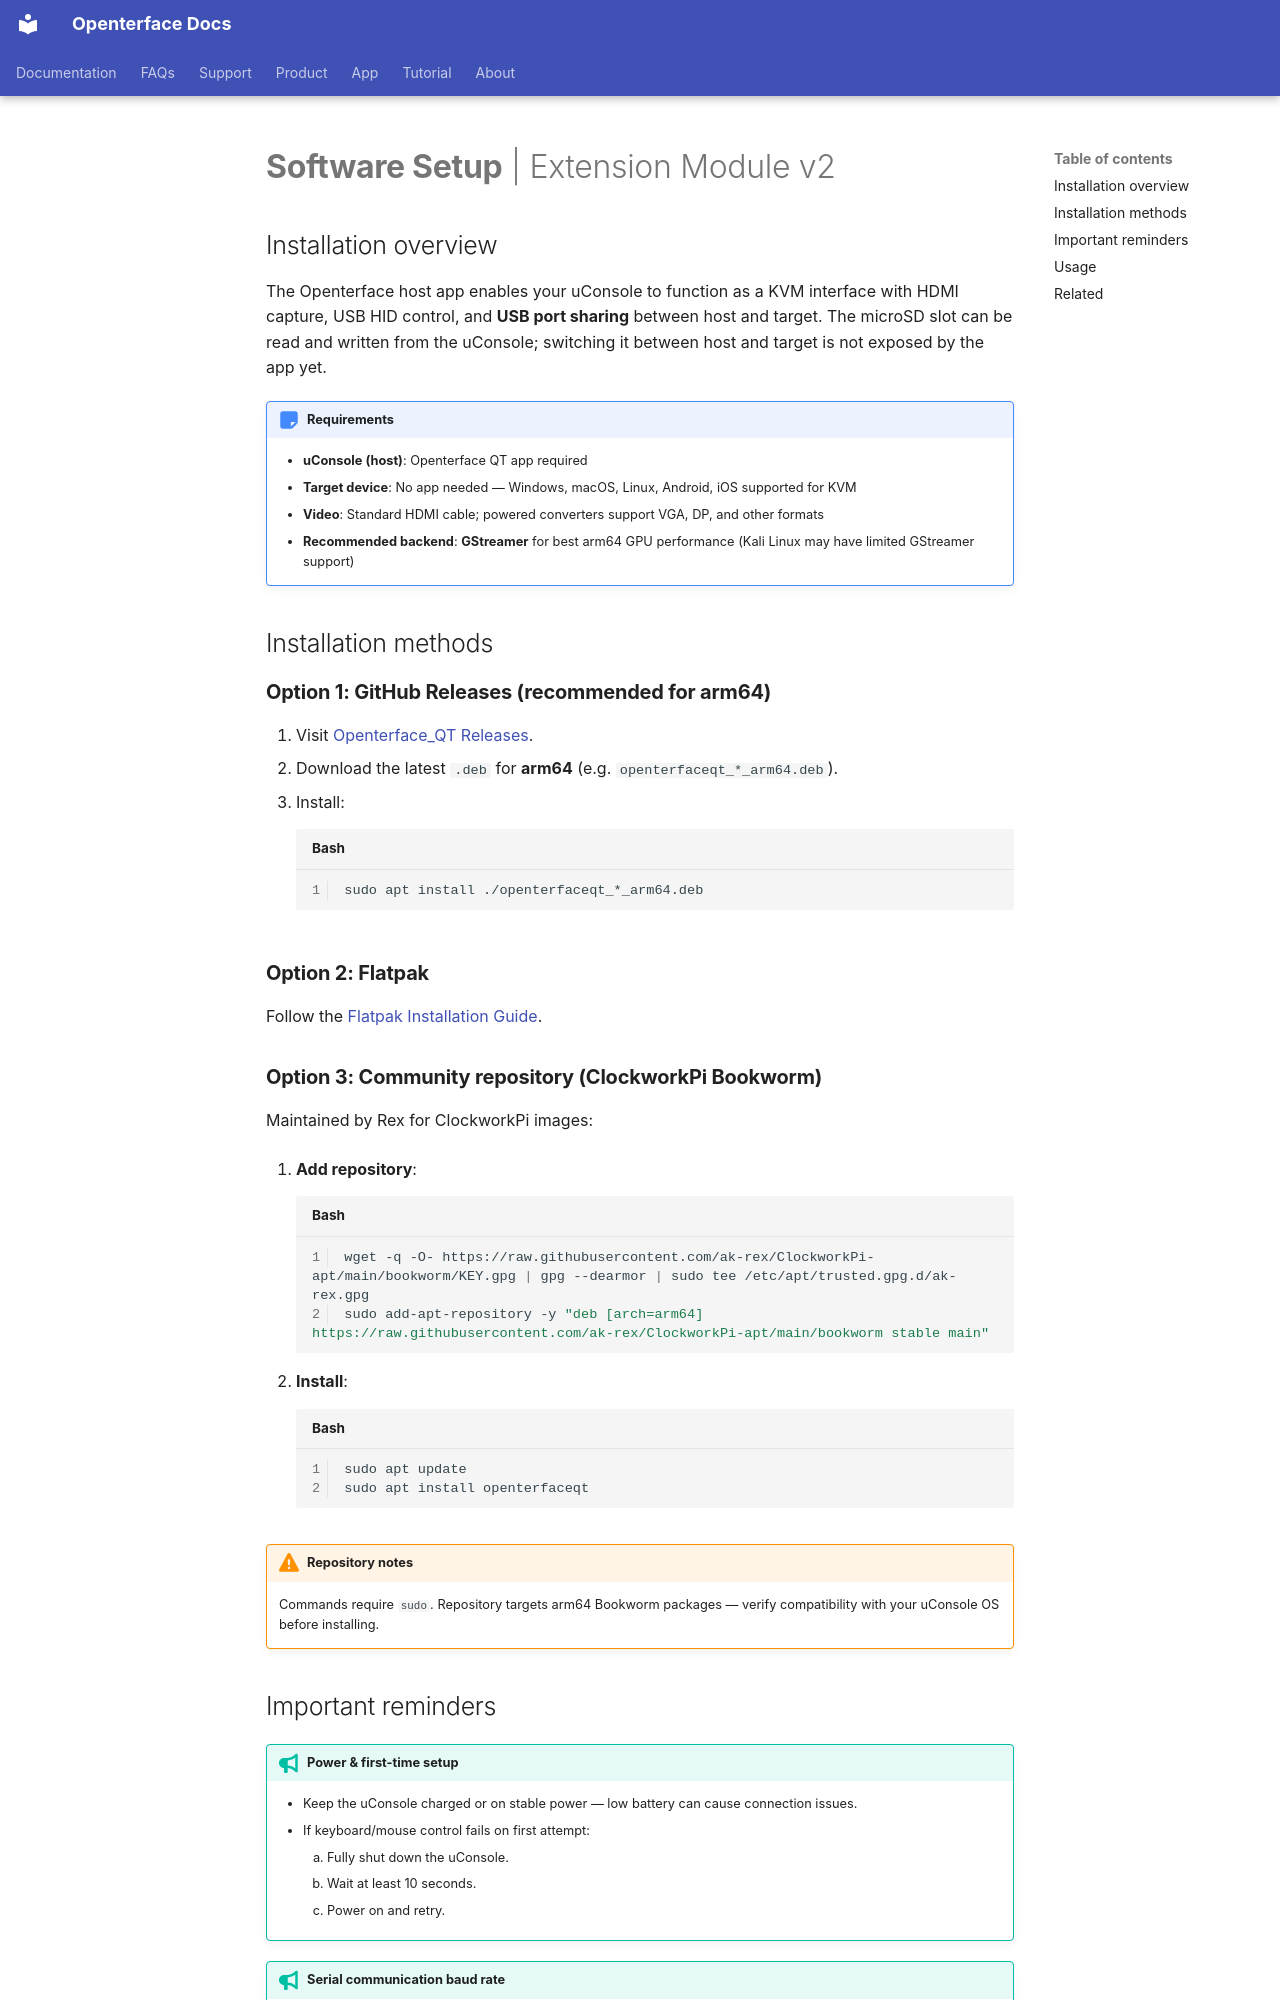

repository: TechxArtisanStudio/openterface_docs · page: products/kvmext/software-setup/index.html · generator: mkdocs

---
title: "Software Setup | Extension Module v2"
description: "Install and configure the Openterface host app on your uConsole for KVM Extension Module v2 — HDMI capture, USB HID, USB sharing, and what the app currently exposes for the microSD slot."
keywords: "Openterface app installation, uConsole software setup, KVM extension v2, openterfaceqt"
---

# **Software Setup** | Extension Module v2

## Installation overview

The Openterface host app enables your uConsole to function as a KVM interface with HDMI capture, USB HID control, and **USB port sharing** between host and target. The microSD slot can be read and written from the uConsole; switching it between host and target is not exposed by the app yet.

!!! note "Requirements"
    - **uConsole (host)**: Openterface QT app required
    - **Target device**: No app needed — Windows, macOS, Linux, Android, iOS supported for KVM
    - **Video**: Standard HDMI cable; powered converters support VGA, DP, and other formats
    - **Recommended backend**: **GStreamer** for best arm64 GPU performance (Kali Linux may have limited GStreamer support)

## Installation methods

### **Option 1: GitHub Releases (recommended for arm64)**

1. Visit [Openterface_QT Releases](https://github.com/TechxArtisanStudio/Openterface_QT/releases).
2. Download the latest `.deb` for **arm64** (e.g. `openterfaceqt_*_arm64.deb`).
3. Install:
    ```bash
    sudo apt install ./openterfaceqt_*_arm64.deb
    ```

### **Option 2: Flatpak**

Follow the [Flatpak Installation Guide](https://github.com/TechxArtisanStudio/Openterface_QT/blob/main/docs/flatpak_installation.md).

### **Option 3: Community repository (ClockworkPi Bookworm)**

Maintained by Rex for ClockworkPi images:

1. **Add repository**:
    ```bash
    wget -q -O- https://raw.githubusercontent.com/ak-rex/ClockworkPi-apt/main/bookworm/KEY.gpg | gpg --dearmor | sudo tee /etc/apt/trusted.gpg.d/ak-rex.gpg
    sudo add-apt-repository -y "deb [arch=arm64] https://raw.githubusercontent.com/ak-rex/ClockworkPi-apt/main/bookworm stable main"
    ```

2. **Install**:
    ```bash
    sudo apt update
    sudo apt install openterfaceqt
    ```

!!! warning "Repository notes"
    Commands require `sudo`. Repository targets arm64 Bookworm packages — verify compatibility with your uConsole OS before installing.
